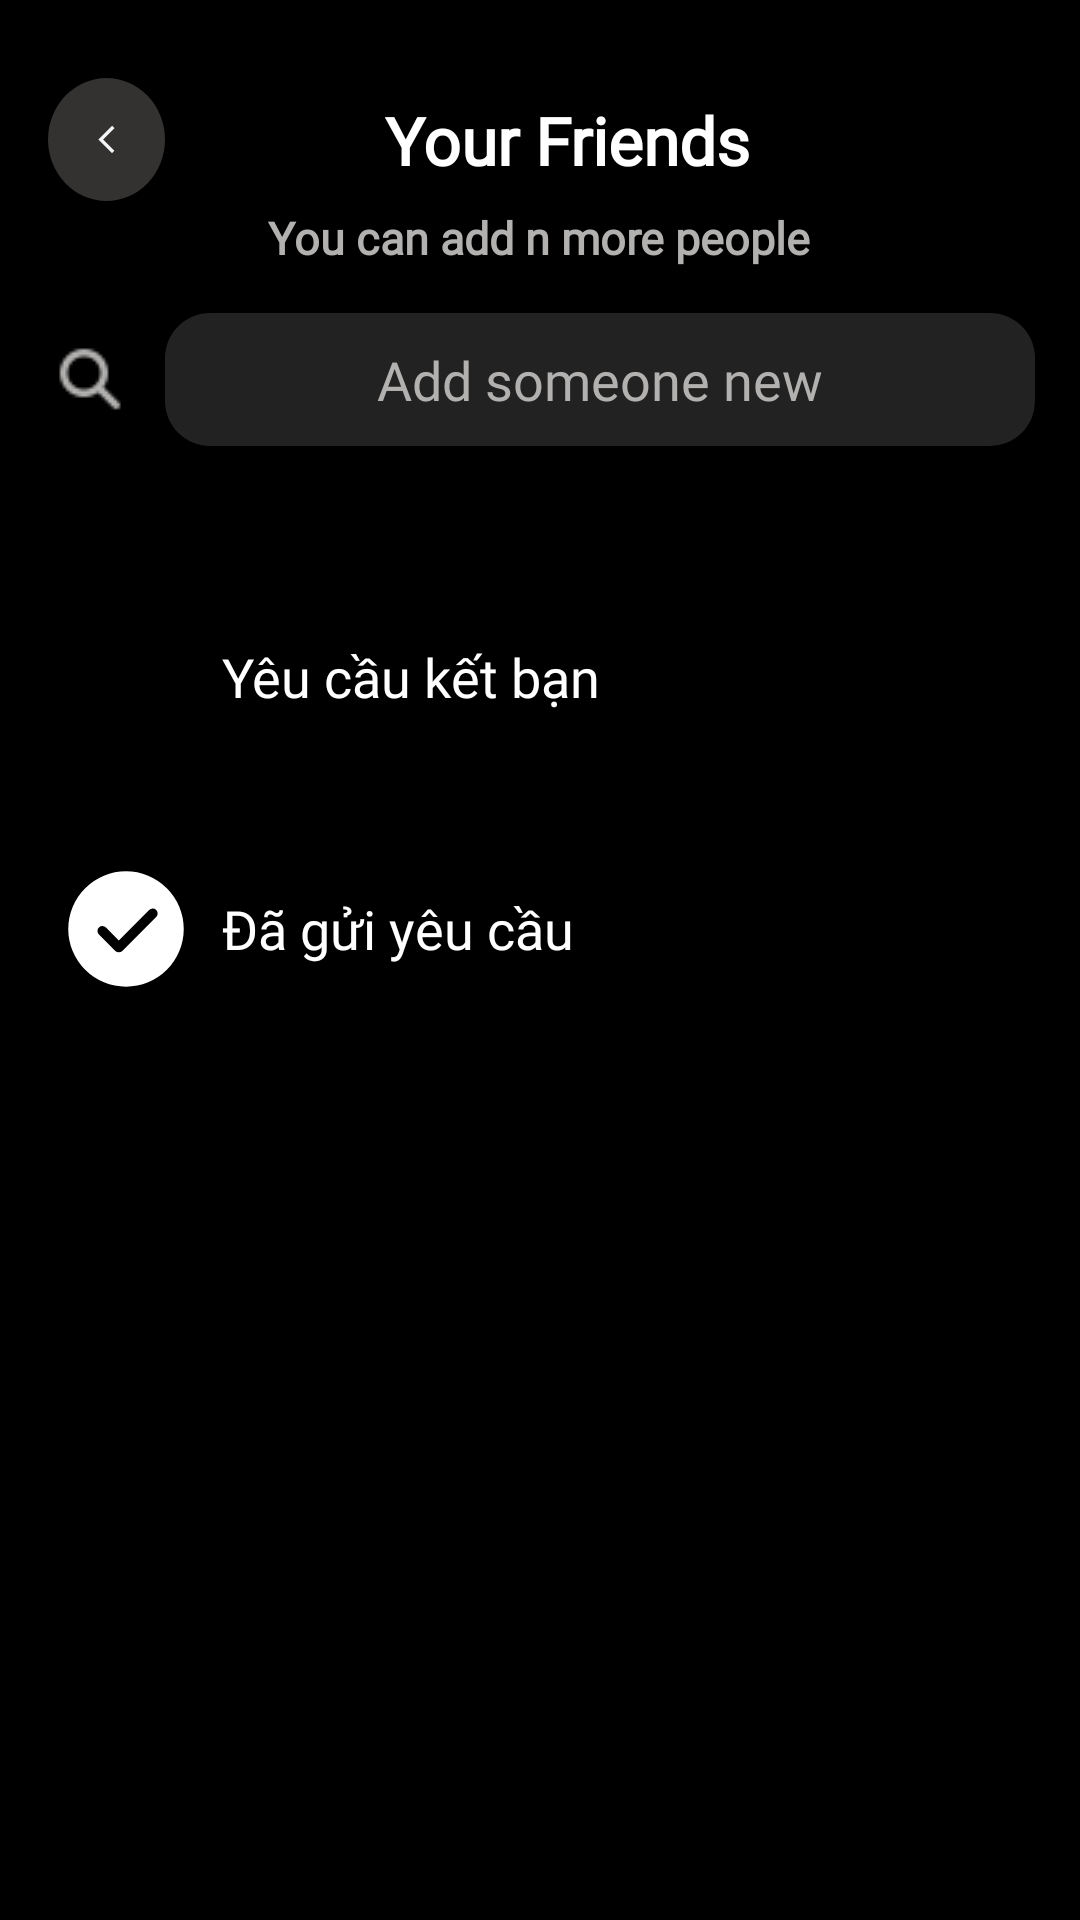

The Android layout XML behind this screen, and the referenced resources:
<!-- AndroidManifest.xml: application theme Theme.MyApplication -->
<!-- res/layout/activity_search_user.xml -->
<?xml version="1.0" encoding="utf-8"?>
<androidx.core.widget.NestedScrollView xmlns:android="http://schemas.android.com/apk/res/android"
    xmlns:app="http://schemas.android.com/apk/res-auto"
    xmlns:tools="http://schemas.android.com/tools"
    android:layout_width="match_parent"
    android:layout_height="match_parent"
    android:background="@color/black"
    android:fitsSystemWindows="true"
    tools:context=".activities.SearchUserActivity"
    tools:ignore="ScrollViewCount">

    <LinearLayout
        android:layout_width="match_parent"
        android:layout_height="match_parent"
        android:orientation="vertical"
        android:gravity="center_horizontal">

        <androidx.constraintlayout.widget.ConstraintLayout
            android:layout_width="match_parent"
            android:layout_height="wrap_content"
            android:layout_marginTop="26dp">

            <ImageButton
                android:id="@+id/btnback"
                android:layout_width="39dp"
                android:layout_height="41dp"
                android:layout_marginStart="16dp"
                android:background="@drawable/btn_oval_no_stroke"
                android:padding="15dp"
                android:scaleType="centerCrop"
                android:src="@drawable/ic_left_arrow"
                app:layout_constraintBottom_toBottomOf="parent"
                app:layout_constraintStart_toStartOf="parent"
                app:layout_constraintTop_toTopOf="parent" />

            <TextView
                android:id="@+id/yourfriend"
                android:layout_width="wrap_content"
                android:layout_height="wrap_content"
                android:text="Your Friends"
                android:fontFamily="@font/varelaround_regular"
                android:textColor="@color/white"
                android:textSize="22sp"
                android:textStyle="bold"
                app:layout_constraintTop_toTopOf="parent"
                app:layout_constraintBottom_toBottomOf="parent"
                app:layout_constraintStart_toEndOf="@id/btnback"
                app:layout_constraintEnd_toEndOf="parent"
                app:layout_constraintHorizontal_bias="0.4" />
        </androidx.constraintlayout.widget.ConstraintLayout>

        <TextView
            android:layout_width="wrap_content"
            android:layout_height="wrap_content"
            android:layout_marginTop="2dp"
            android:text="You can add n more people"
            android:fontFamily="@font/varelaround_regular"
            android:textColor="@color/st_setting_color"
            android:textSize="15sp"
            android:textStyle="bold" />

        <LinearLayout
            android:id="@+id/search_user_layout"
            android:layout_width="match_parent"
            android:layout_height="wrap_content"
            android:layout_margin="10dp"
            android:background="@color/black"
            android:gravity="center_vertical"
            android:orientation="horizontal">

            <ImageView
                android:layout_width="40dp"
                android:layout_height="40dp"
                android:background="?attr/selectableItemBackgroundBorderless"
                android:elevation="5dp"
                android:padding="8dp"
                android:src="@drawable/ic_search" />

            <EditText
                android:id="@+id/seach_username_input"
                android:layout_width="match_parent"
                android:layout_height="wrap_content"
                android:layout_margin="5dp"
                android:background="@drawable/login_edit_text"
                android:elevation="4dp"
                android:textAlignment="center"
                android:hint="Add someone new"
                android:fontFamily="@font/varelaround_regular"
                android:imeOptions="actionSearch"
                android:inputType="text"
                android:maxLines="1"
                android:padding="10dp"
                android:textColor="@color/white"
                android:textColorHint="@color/st_setting_color" />
        </LinearLayout>

        <androidx.recyclerview.widget.RecyclerView
            android:id="@+id/search_user_recycler_view"
            android:layout_width="match_parent"
            android:layout_height="wrap_content"
            android:padding="10dp"
            android:visibility="gone"
            app:layoutManager="androidx.recyclerview.widget.LinearLayoutManager" />

        <androidx.recyclerview.widget.RecyclerView
            android:id="@+id/user_recycler_view"
            android:layout_width="match_parent"
            android:layout_height="wrap_content"
            android:padding="10dp"

            app:layoutManager="androidx.recyclerview.widget.LinearLayoutManager" />

        <LinearLayout
            android:id="@+id/moreLayout"
            android:layout_width="match_parent"
            android:layout_height="wrap_content"
            android:layout_marginVertical="20dp"
            android:gravity="center_vertical"
            android:orientation="horizontal"
            android:visibility="gone">

            <View
                android:layout_width="0dp"
                android:layout_height="1dp"
                android:layout_marginHorizontal="20dp"
                android:layout_weight="1"
                android:background="#99FFFFFF" />

            <TextView
                android:id="@+id/btnxemthem"
                android:layout_width="wrap_content"
                android:layout_height="wrap_content"
                android:background="@drawable/tv_bg"
                android:text="Xem thêm"
                android:fontFamily="@font/varelaround_regular"
                android:textColor="@color/white"
                android:textSize="18sp" />

            <View
                android:layout_width="0dp"
                android:layout_height="1dp"
                android:layout_marginHorizontal="20dp"
                android:layout_weight="1"
                android:background="#99FFFFFF" />
        </LinearLayout>

        <LinearLayout
            android:layout_width="match_parent"
            android:layout_height="wrap_content"
            android:layout_marginVertical="20dp"
            android:gravity="center_vertical"
            android:orientation="horizontal"
            android:paddingHorizontal="20dp">

            <ImageView
                android:layout_width="44dp"
                android:layout_height="44dp"
                android:src="@drawable/icon_emotion_satisfied" />

            <TextView
                android:layout_width="match_parent"
                android:layout_height="wrap_content"
                android:layout_marginStart="10dp"
                android:text="Yêu cầu kết bạn"
                android:fontFamily="@font/varelaround_regular"
                android:textColor="@color/white"
                android:textSize="18sp" />
        </LinearLayout>

        <androidx.recyclerview.widget.RecyclerView
            android:id="@+id/rcv_receive"
            android:layout_width="match_parent"
            android:layout_height="wrap_content"
            android:nestedScrollingEnabled="true"
            app:layoutManager="androidx.recyclerview.widget.LinearLayoutManager" />

        <LinearLayout
            android:layout_width="match_parent"
            android:layout_height="wrap_content"
            android:layout_marginVertical="20dp"
            android:gravity="center_vertical"
            android:orientation="horizontal"
            android:paddingHorizontal="20dp">

            <ImageView
                android:layout_width="44dp"
                android:layout_height="44dp"
                android:src="@drawable/icon_circle_check" />

            <TextView
                android:layout_width="match_parent"
                android:layout_height="wrap_content"
                android:layout_marginStart="10dp"
                android:text="Đã gửi yêu cầu"
                android:fontFamily="@font/varelaround_regular"
                android:textColor="@color/white"
                android:textSize="18sp" />
        </LinearLayout>

        <androidx.recyclerview.widget.RecyclerView
            android:id="@+id/rcv_send"
            android:layout_width="match_parent"
            android:layout_height="wrap_content"
            android:nestedScrollingEnabled="true"
            app:layoutManager="androidx.recyclerview.widget.LinearLayoutManager" />

    </LinearLayout>
</androidx.core.widget.NestedScrollView>
<!-- resources referenced by this layout -->
<resources>
  <color name="black">#FF000000</color>
  <color name="st_setting_color">#b2b1b0</color>
  <color name="white">#FFFFFFFF</color>
  <!-- drawable btn_oval_no_stroke (drawable) -->
  <shape
      xmlns:android="http://schemas.android.com/apk/res/android"
      android:shape="oval"   >
  
      <solid
          android:color="@color/btn_color" >
      </solid>
  
  
  
      <padding
          android:left="15dp"
          android:top="15dp"
          android:right="15dp"
          android:bottom="15dp"   >
      </padding>
  
      <corners
          android:radius="6dp"   >
      </corners>
  
  </shape>
  <!-- drawable ic_left_arrow (drawable) -->
  <vector xmlns:android="http://schemas.android.com/apk/res/android" android:height="24dp" android:tint="#F4F5F6" android:viewportHeight="24" android:viewportWidth="24" android:width="24dp">
        
      <path android:fillColor="@android:color/white" android:pathData="M17.77,3.77l-1.77,-1.77l-10,10l10,10l1.77,-1.77l-8.23,-8.23z"/>
      
  </vector>
  <!-- drawable ic_search: png bitmap (drawable, 464 bytes) -->
  <!-- drawable icon_circle_check (drawable) -->
  <vector xmlns:android="http://schemas.android.com/apk/res/android"
      android:width="24dp"
      android:height="24dp"
      android:viewportWidth="1024"
      android:viewportHeight="1024">
  
      <path
          android:fillColor="@color/white"
          android:pathData="M512,64a448,448 0,1 1,0 896,448 448,0 0,1 0,-896zM456.2,600.4 L356.7,500.8a38.4,38.4 0,1 0,-54.3 54.3l126.7,126.7a38.3,38.3 0,0 0,54.3 0l262.4,-262.5a38.4,38.4 0,1 0,-54.3 -54.3L456.2,600.4z" />
  
  </vector>
  <!-- drawable login_edit_text (drawable) -->
  <?xml version="1.0" encoding="utf-8"?>
  <shape xmlns:android="http://schemas.android.com/apk/res/android"
      android:padding="10dp"
      android:shape="rectangle" >
  
      <solid android:color="#222222" />
  
      <corners
          android:bottomLeftRadius="15dp"
          android:bottomRightRadius="15dp"
          android:topLeftRadius="15dp"
          android:topRightRadius="15dp" />
  
  </shape>
  <style name="Theme.MyApplication" parent="Base.Theme.MyApplication" />
  <color name="btn_color">#99555453</color>
  <style name="Base.Theme.MyApplication" parent="Theme.Material3.DayNight.NoActionBar">
          
          
          <item name="colorPrimary">@color/btn_color</item>
      </style>
</resources>
